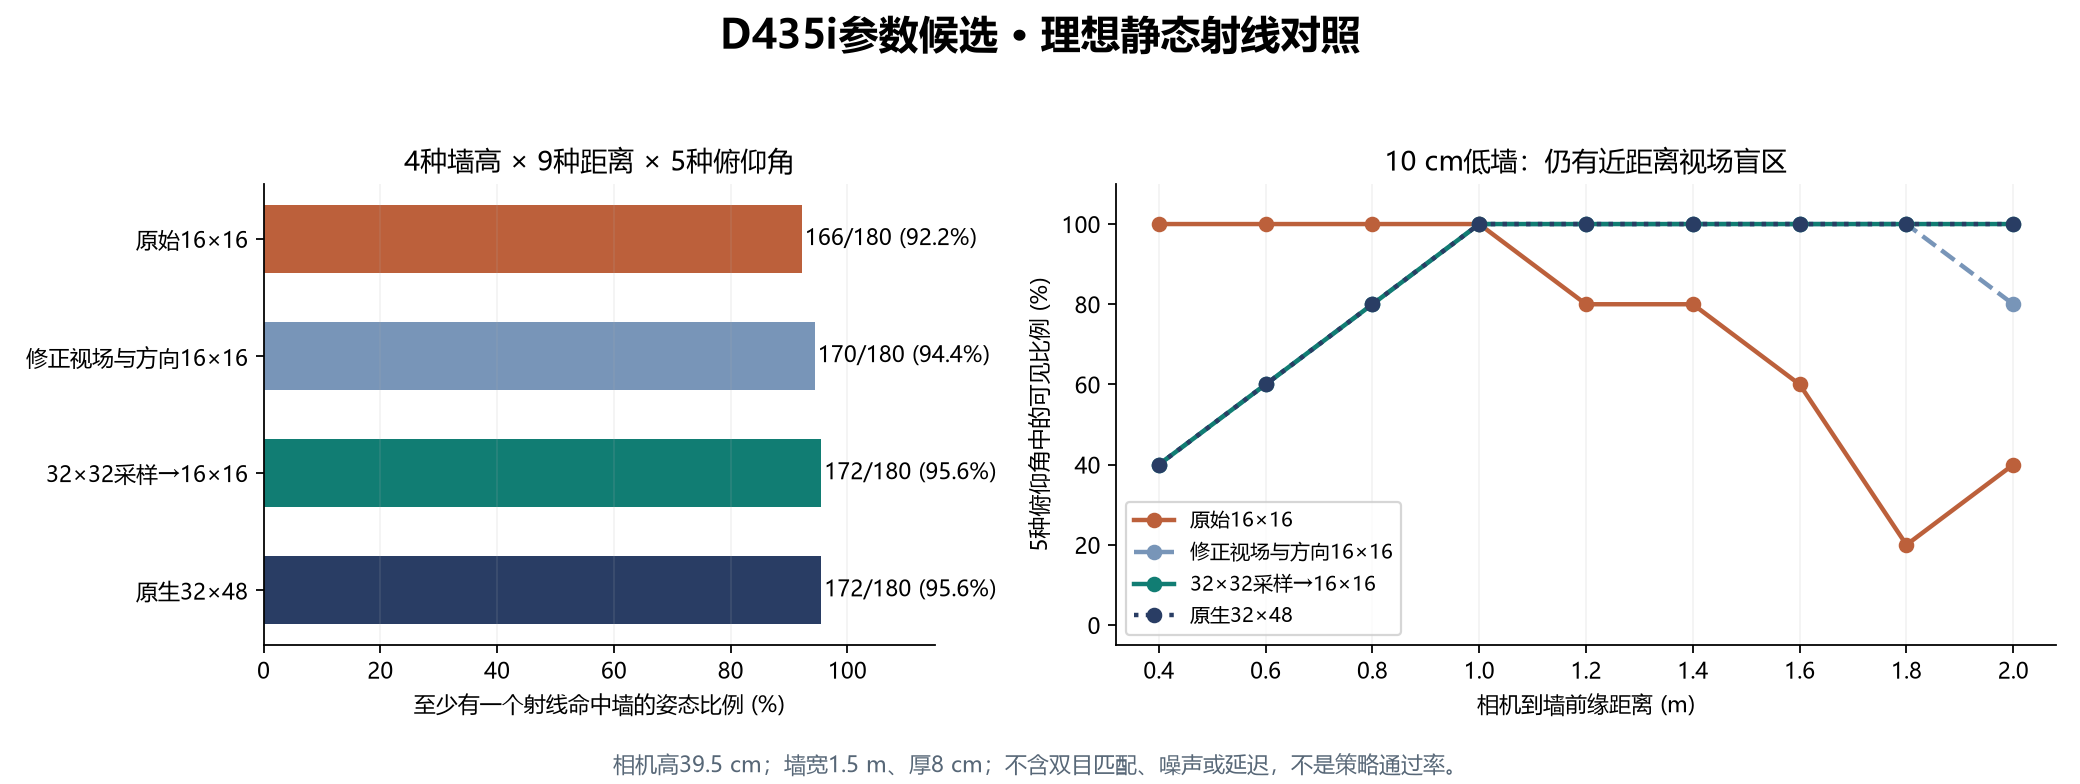

The table this chart was drawn from, first rows:
profile, wall_height_m, distance_m, pitch_deg, rays, wall_pixels, visible
legacy16, 0.1, 0.4, -10.0, 256, 16, True
corrected16, 0.1, 0.4, -10.0, 256, 0, False
d435i_edge16, 0.1, 0.4, -10.0, 1024, 0, False
d435i_native32, 0.1, 0.4, -10.0, 1536, 0, False
legacy16, 0.1, 0.4, -5.0, 256, 32, True
corrected16, 0.1, 0.4, -5.0, 256, 0, False
d435i_edge16, 0.1, 0.4, -5.0, 1024, 0, False
d435i_native32, 0.1, 0.4, -5.0, 1536, 0, False
legacy16, 0.1, 0.4, 0.0, 256, 48, True
corrected16, 0.1, 0.4, 0.0, 256, 0, False
d435i_edge16, 0.1, 0.4, 0.0, 1024, 0, False
d435i_native32, 0.1, 0.4, 0.0, 1536, 0, False
legacy16, 0.1, 0.4, 5.0, 256, 48, True
corrected16, 0.1, 0.4, 5.0, 256, 16, True
d435i_edge16, 0.1, 0.4, 5.0, 1024, 16, True
d435i_native32, 0.1, 0.4, 5.0, 1536, 96, True
legacy16, 0.1, 0.4, 10.0, 256, 32, True
corrected16, 0.1, 0.4, 10.0, 256, 32, True
d435i_edge16, 0.1, 0.4, 10.0, 1024, 48, True
d435i_native32, 0.1, 0.4, 10.0, 1536, 240, True
legacy16, 0.1, 0.6, -10.0, 256, 32, True
corrected16, 0.1, 0.6, -10.0, 256, 0, False
d435i_edge16, 0.1, 0.6, -10.0, 1024, 0, False
d435i_native32, 0.1, 0.6, -10.0, 1536, 0, False
legacy16, 0.1, 0.6, -5.0, 256, 32, True
corrected16, 0.1, 0.6, -5.0, 256, 0, False
d435i_edge16, 0.1, 0.6, -5.0, 1024, 0, False
d435i_native32, 0.1, 0.6, -5.0, 1536, 0, False
legacy16, 0.1, 0.6, 0.0, 256, 32, True
corrected16, 0.1, 0.6, 0.0, 256, 32, True
d435i_edge16, 0.1, 0.6, 0.0, 1024, 32, True
d435i_native32, 0.1, 0.6, 0.0, 1536, 144, True
legacy16, 0.1, 0.6, 5.0, 256, 16, True
corrected16, 0.1, 0.6, 5.0, 256, 48, True
d435i_edge16, 0.1, 0.6, 5.0, 1024, 48, True
d435i_native32, 0.1, 0.6, 5.0, 1536, 288, True
legacy16, 0.1, 0.6, 10.0, 256, 16, True
corrected16, 0.1, 0.6, 10.0, 256, 48, True
d435i_edge16, 0.1, 0.6, 10.0, 1024, 48, True
d435i_native32, 0.1, 0.6, 10.0, 1536, 240, True
legacy16, 0.1, 0.8, -10.0, 256, 32, True
corrected16, 0.1, 0.8, -10.0, 256, 0, False
d435i_edge16, 0.1, 0.8, -10.0, 1024, 0, False
d435i_native32, 0.1, 0.8, -10.0, 1536, 0, False
legacy16, 0.1, 0.8, -5.0, 256, 30, True
corrected16, 0.1, 0.8, -5.0, 256, 32, True
d435i_edge16, 0.1, 0.8, -5.0, 1024, 32, True
d435i_native32, 0.1, 0.8, -5.0, 1536, 144, True
legacy16, 0.1, 0.8, 0.0, 256, 14, True
corrected16, 0.1, 0.8, 0.0, 256, 32, True
d435i_edge16, 0.1, 0.8, 0.0, 1024, 32, True
d435i_native32, 0.1, 0.8, 0.0, 1536, 190, True
legacy16, 0.1, 0.8, 5.0, 256, 14, True
corrected16, 0.1, 0.8, 5.0, 256, 46, True
d435i_edge16, 0.1, 0.8, 5.0, 1024, 48, True
d435i_native32, 0.1, 0.8, 5.0, 1536, 182, True
legacy16, 0.1, 0.8, 10.0, 256, 14, True
corrected16, 0.1, 0.8, 10.0, 256, 28, True
d435i_edge16, 0.1, 0.8, 10.0, 1024, 32, True
d435i_native32, 0.1, 0.8, 10.0, 1536, 176, True
... 660 more rows
